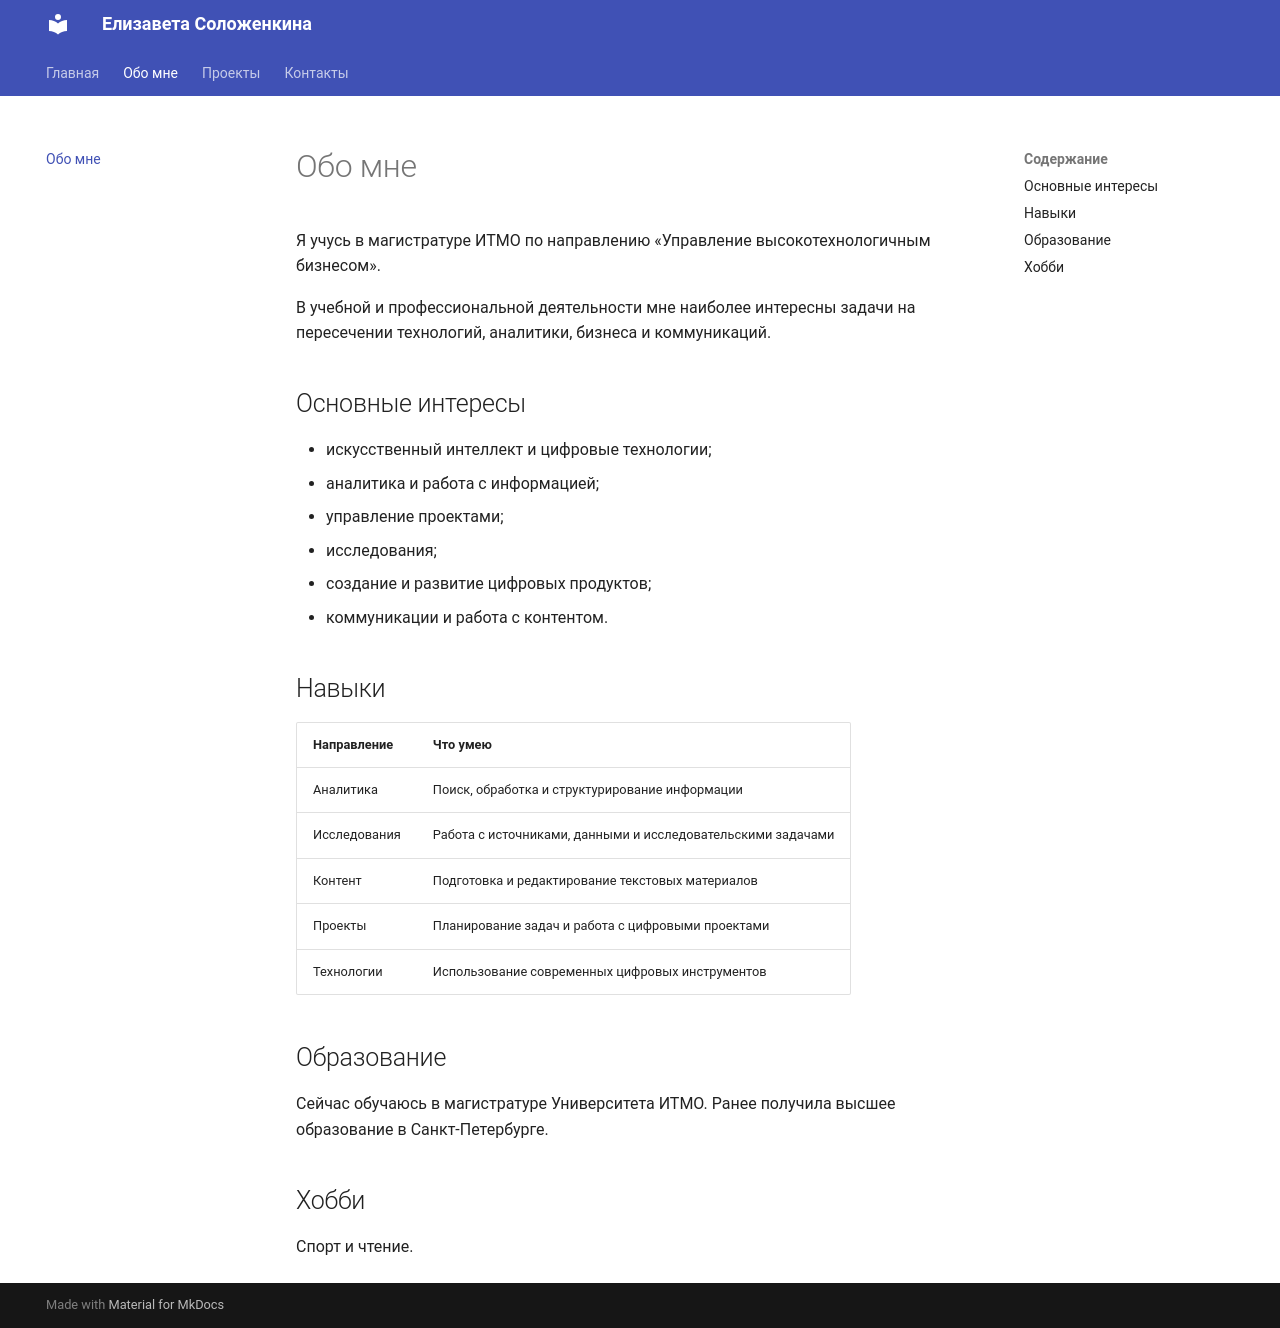

repository: marksumm1/devops-lab-solozhenkina · page: about/index.html · generator: mkdocs

# Обо мне

Я учусь в магистратуре ИТМО по направлению «Управление высокотехнологичным бизнесом».

В учебной и профессиональной деятельности мне наиболее интересны задачи на пересечении технологий, аналитики, бизнеса и коммуникаций.

## Основные интересы

- искусственный интеллект и цифровые технологии;
- аналитика и работа с информацией;
- управление проектами;
- исследования;
- создание и развитие цифровых продуктов;
- коммуникации и работа с контентом.

## Навыки

| Направление | Что умею |
| --- | --- |
| Аналитика | Поиск, обработка и структурирование информации |
| Исследования | Работа с источниками, данными и исследовательскими задачами |
| Контент | Подготовка и редактирование текстовых материалов |
| Проекты | Планирование задач и работа с цифровыми проектами |
| Технологии | Использование современных цифровых инструментов |

## Образование

Сейчас обучаюсь в магистратуре Университета ИТМО. Ранее получила высшее образование в Санкт-Петербурге.

## Хобби

Спорт и чтение.
